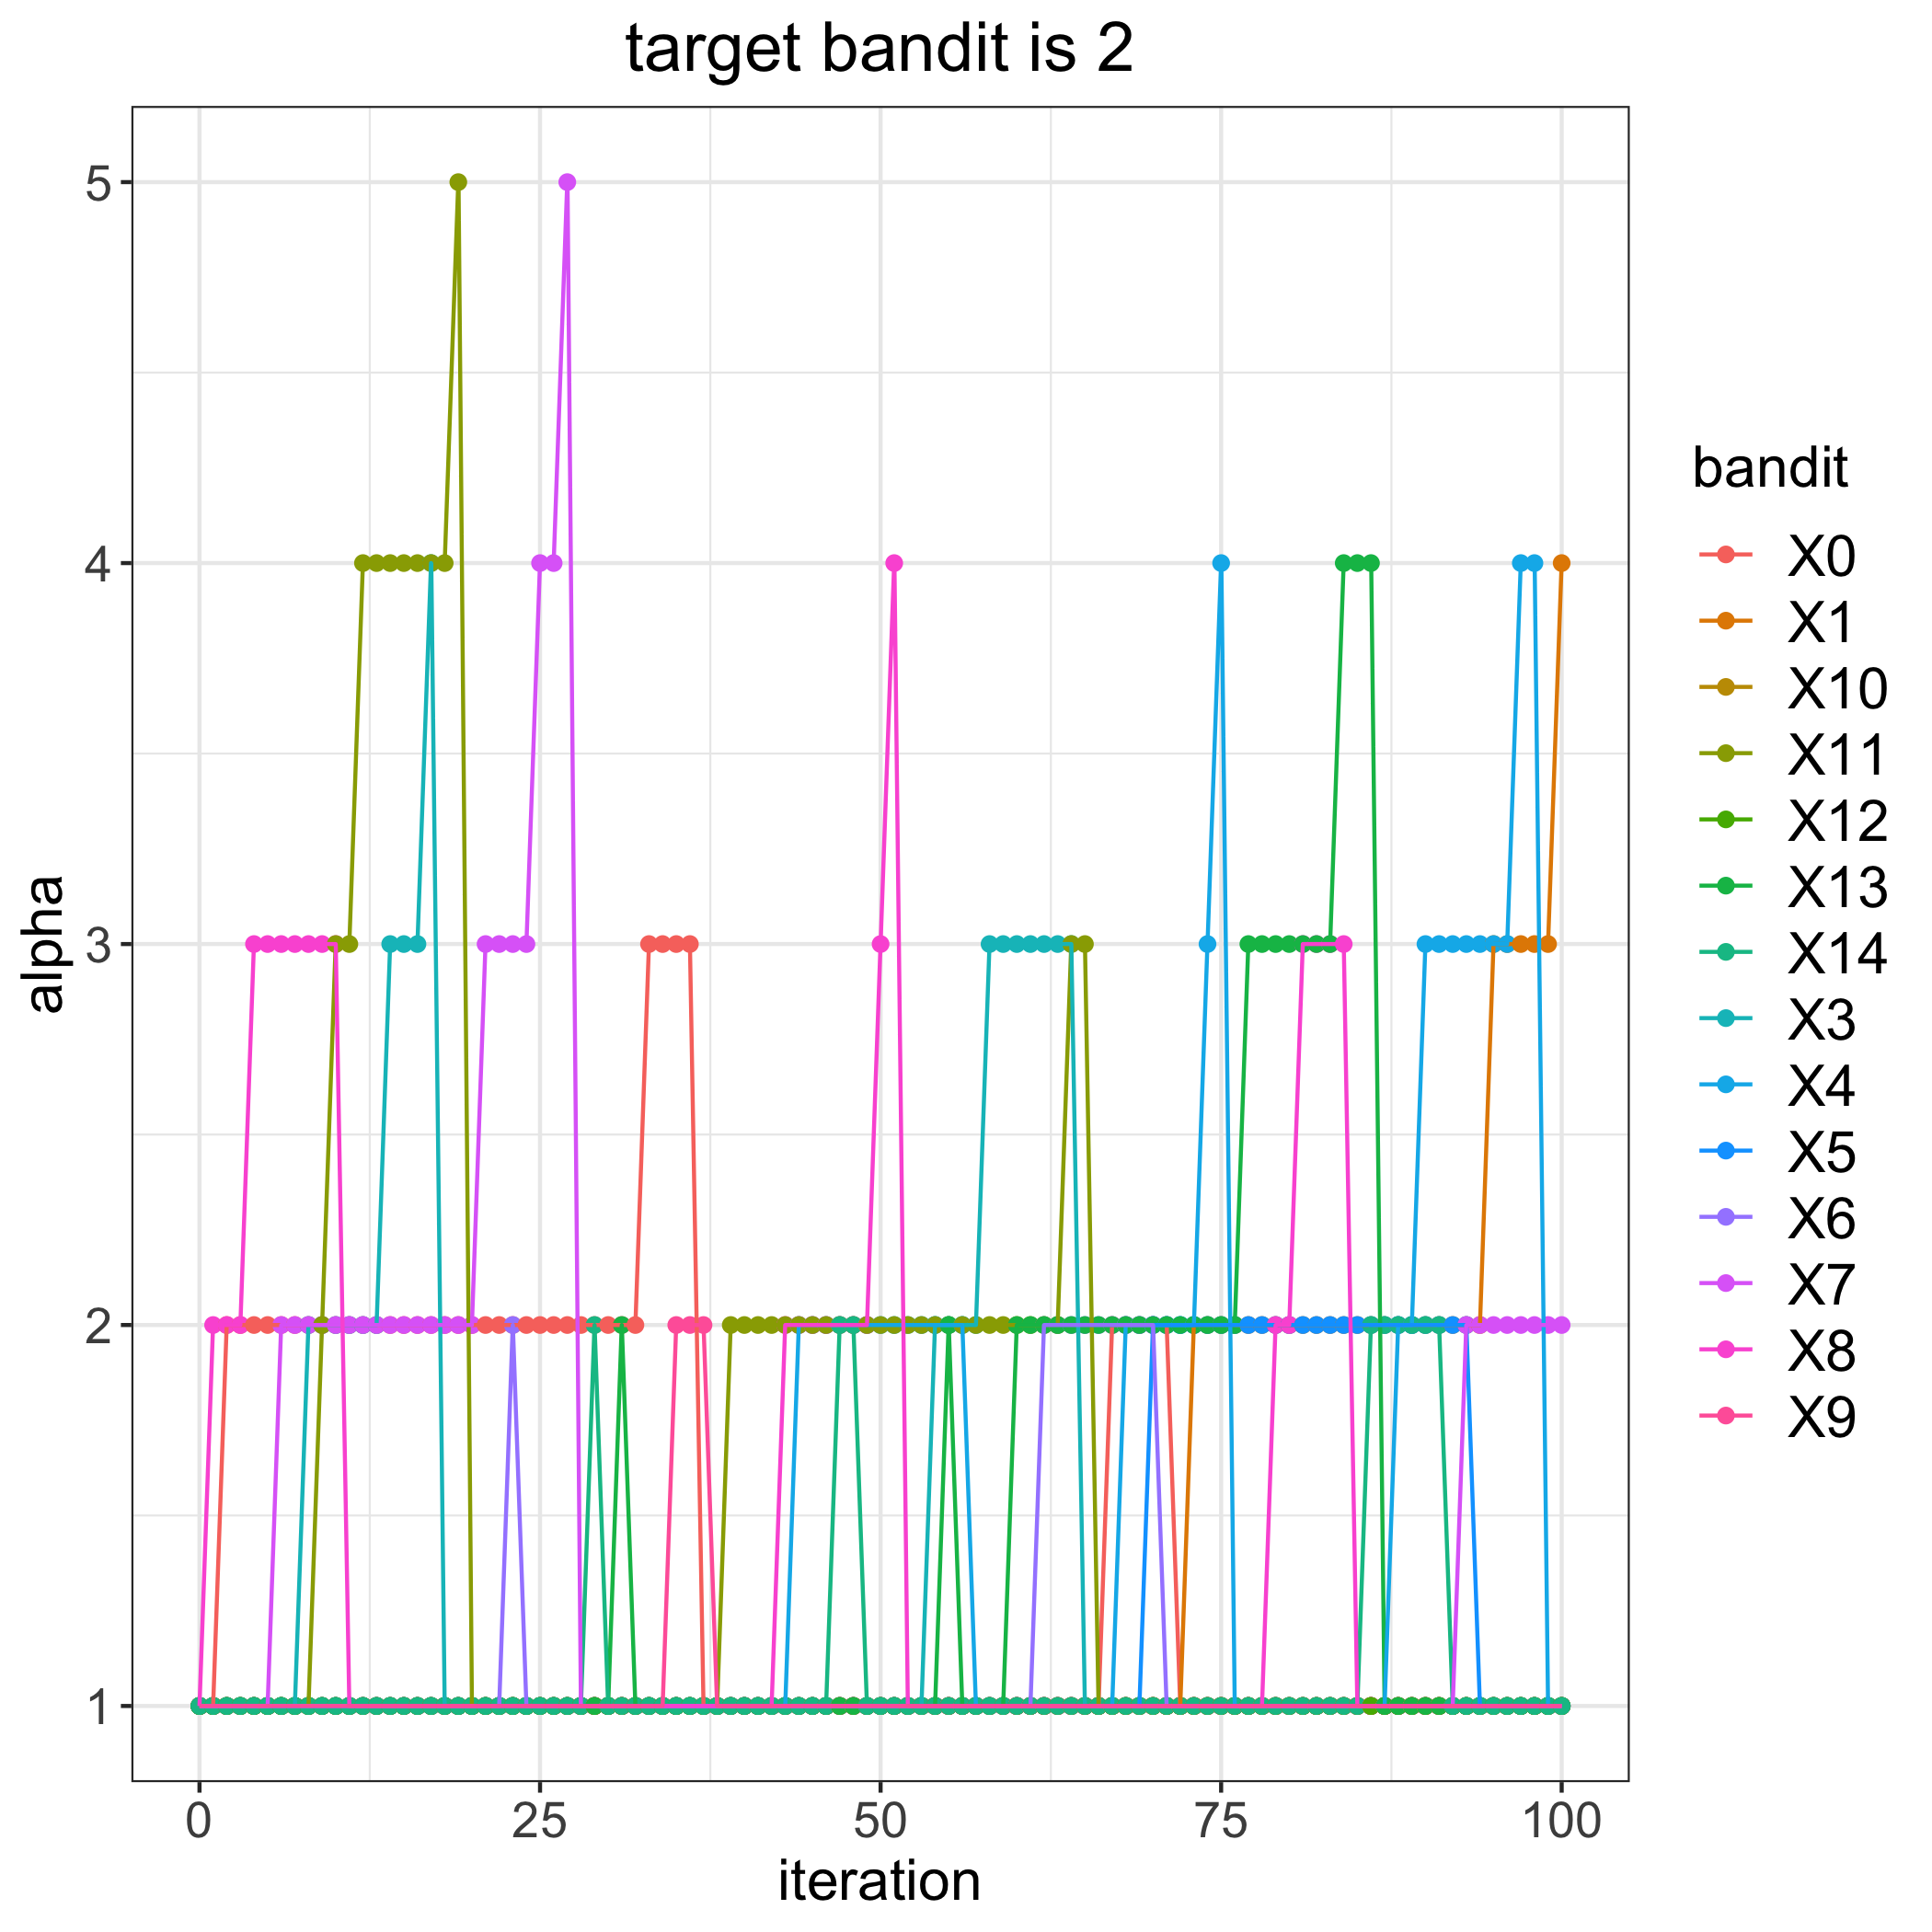

The data file committed next to this chart (first rows):
, 0, 1, 3, 4, 5, 6, 7, 8, 9, 10, 11, 12, 13, 14
0, 1, 1, 1, 1, 1, 1, 1, 1, 1, 1, 1, 1, 1, 1
1, 1, 1, 1, 1, 1, 1, 1, 2, 1, 1, 1, 1, 1, 1
2, 2, 1, 1, 1, 1, 1, 1, 2, 1, 1, 1, 1, 1, 1
3, 2, 1, 1, 1, 1, 1, 1, 2, 1, 1, 1, 1, 1, 1
4, 2, 1, 1, 1, 1, 1, 1, 3, 1, 1, 1, 1, 1, 1
5, 2, 1, 1, 1, 1, 1, 1, 3, 1, 1, 1, 1, 1, 1
6, 2, 1, 1, 1, 1, 1, 2, 3, 1, 1, 1, 1, 1, 1
7, 2, 1, 1, 1, 1, 1, 2, 3, 1, 1, 1, 1, 1, 1
8, 2, 1, 2, 1, 1, 1, 2, 3, 1, 1, 1, 1, 1, 1
9, 2, 1, 2, 1, 1, 1, 2, 3, 1, 1, 2, 1, 1, 1
10, 2, 1, 2, 1, 1, 1, 2, 3, 1, 1, 3, 1, 1, 1
11, 2, 1, 2, 1, 1, 1, 2, 1, 1, 1, 3, 1, 1, 1
12, 2, 1, 2, 1, 1, 1, 2, 1, 1, 1, 4, 1, 1, 1
13, 2, 1, 2, 1, 1, 1, 2, 1, 1, 1, 4, 1, 1, 1
14, 2, 1, 3, 1, 1, 1, 2, 1, 1, 1, 4, 1, 1, 1
15, 2, 1, 3, 1, 1, 1, 2, 1, 1, 1, 4, 1, 1, 1
16, 2, 1, 3, 1, 1, 1, 2, 1, 1, 1, 4, 1, 1, 1
17, 2, 1, 4, 1, 1, 1, 2, 1, 1, 1, 4, 1, 1, 1
18, 2, 1, 1, 1, 1, 1, 2, 1, 1, 1, 4, 1, 1, 1
19, 2, 1, 1, 1, 1, 1, 2, 1, 1, 1, 5, 1, 1, 1
20, 2, 1, 1, 1, 1, 1, 2, 1, 1, 1, 1, 1, 1, 1
21, 2, 1, 1, 1, 1, 1, 3, 1, 1, 1, 1, 1, 1, 1
22, 2, 1, 1, 1, 1, 1, 3, 1, 1, 1, 1, 1, 1, 1
23, 2, 1, 1, 1, 1, 2, 3, 1, 1, 1, 1, 1, 1, 1
24, 2, 1, 1, 1, 1, 1, 3, 1, 1, 1, 1, 1, 1, 1
25, 2, 1, 1, 1, 1, 1, 4, 1, 1, 1, 1, 1, 1, 1
26, 2, 1, 1, 1, 1, 1, 4, 1, 1, 1, 1, 1, 1, 1
27, 2, 1, 1, 1, 1, 1, 5, 1, 1, 1, 1, 1, 1, 1
28, 2, 1, 1, 1, 1, 1, 1, 1, 1, 1, 1, 1, 1, 1
29, 2, 1, 1, 1, 1, 1, 1, 1, 1, 1, 1, 1, 1, 2
30, 2, 1, 1, 1, 1, 1, 1, 1, 1, 1, 1, 1, 1, 1
31, 2, 1, 1, 1, 1, 1, 1, 1, 1, 1, 1, 1, 2, 1
32, 2, 1, 1, 1, 1, 1, 1, 1, 1, 1, 1, 1, 1, 1
33, 3, 1, 1, 1, 1, 1, 1, 1, 1, 1, 1, 1, 1, 1
34, 3, 1, 1, 1, 1, 1, 1, 1, 1, 1, 1, 1, 1, 1
35, 3, 1, 1, 1, 1, 1, 1, 1, 2, 1, 1, 1, 1, 1
36, 3, 1, 1, 1, 1, 1, 1, 1, 2, 1, 1, 1, 1, 1
37, 1, 1, 1, 1, 1, 1, 1, 1, 2, 1, 1, 1, 1, 1
38, 1, 1, 1, 1, 1, 1, 1, 1, 1, 1, 1, 1, 1, 1
39, 1, 1, 1, 1, 1, 1, 1, 1, 1, 1, 2, 1, 1, 1
40, 1, 1, 1, 1, 1, 1, 1, 1, 1, 1, 2, 1, 1, 1
41, 1, 1, 1, 1, 1, 1, 1, 1, 1, 1, 2, 1, 1, 1
42, 1, 1, 1, 1, 1, 1, 1, 1, 1, 1, 2, 1, 1, 1
43, 1, 1, 1, 1, 1, 1, 1, 2, 1, 1, 2, 1, 1, 1
44, 1, 1, 1, 2, 1, 1, 1, 2, 1, 1, 2, 1, 1, 1
45, 1, 1, 1, 2, 1, 1, 1, 2, 1, 1, 2, 1, 1, 1
46, 1, 1, 1, 2, 1, 1, 1, 2, 1, 1, 2, 1, 1, 1
47, 1, 1, 1, 2, 1, 1, 1, 2, 1, 1, 2, 1, 1, 2
48, 1, 1, 1, 2, 1, 1, 1, 2, 1, 1, 2, 1, 1, 2
49, 1, 1, 1, 2, 1, 1, 1, 2, 1, 1, 2, 1, 1, 1
50, 1, 1, 1, 2, 1, 1, 1, 3, 1, 1, 2, 1, 1, 1
51, 1, 1, 1, 2, 1, 1, 1, 4, 1, 1, 2, 1, 1, 1
52, 1, 1, 1, 2, 1, 1, 1, 1, 1, 1, 2, 1, 1, 1
53, 1, 1, 1, 2, 1, 1, 1, 1, 1, 1, 2, 1, 1, 1
54, 1, 1, 2, 2, 1, 1, 1, 1, 1, 1, 2, 1, 1, 1
55, 1, 1, 2, 2, 1, 1, 1, 1, 1, 1, 2, 1, 2, 1
56, 1, 1, 2, 2, 1, 1, 1, 1, 1, 1, 2, 1, 1, 1
57, 1, 1, 2, 1, 1, 1, 1, 1, 1, 1, 2, 1, 1, 1
58, 1, 1, 3, 1, 1, 1, 1, 1, 1, 1, 2, 1, 1, 1
59, 1, 1, 3, 1, 1, 1, 1, 1, 1, 1, 2, 1, 1, 1
... 41 more rows
